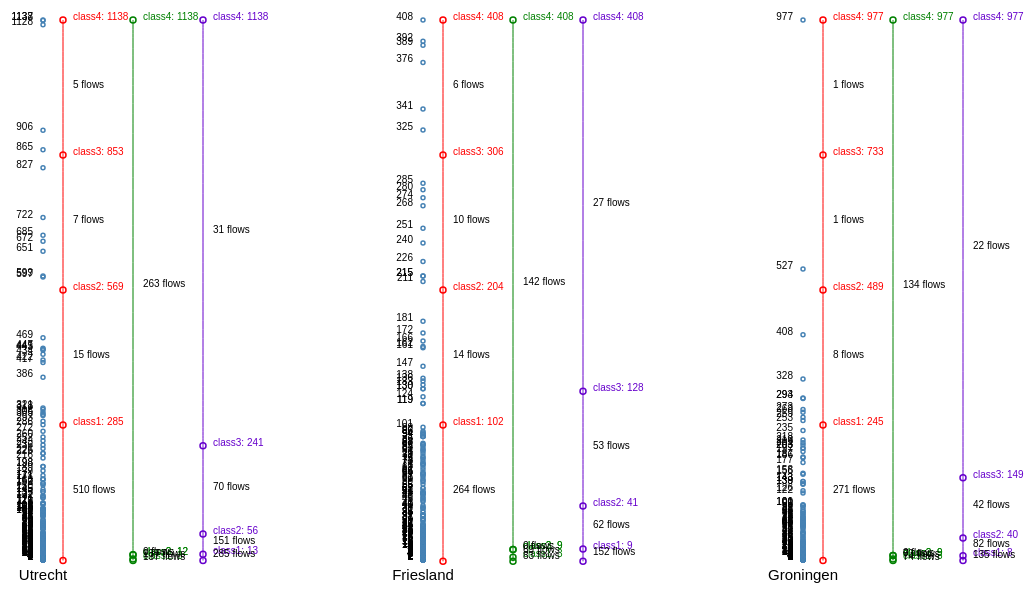
D3 v5 page, settled after 480 driven frames (8 s of simulated time); the page loaded 1 data file(s).


    var width = 1200,
        height = 600;

    var svg = d3.select("#map").append('svg')
        .attr("width", width).attr('height', height);


    var x = d3.scaleLinear()
        .domain([0, 2])
        .range([40, width - 400])


    d3.json("data.json").then(function(data) {



        data.forEach(function(sub, i) {


            var y = d3.scaleLinear()
                .domain(d3.extent(sub.arr))
                .range([height - 30, 30])

            svg.append("g")
                .attr("stroke", "steelblue")
                .attr("stroke-width", 1.5)
                .attr("fill", "none")
                .selectAll("circle")
                .data(sub.arr)
                .join("circle")
                .attr("cx", x(i))
                .attr("cy", d => y(d))
                .attr("r", 2);

            svg.append("g")
                .attr("font-family", "sans-serif")
                .attr("font-size", 10)
                .selectAll("text")
                .data(sub.arr)
                .join("text")
                .attr('text-anchor', "end")
                .attr("x", x(i) - 10)
                .attr("y", d => y(d))
                .text(d => d);


            var gT = svg.append("g")
                .attr("font-family", "sans-serif")
                .attr("font-size", 15)
                .attr('text-anchor', "middle");


            gT.append('text')
                .attr("x", x(i))
                .attr("y", y.range()[0] + 20)
                .text(sub.name);


            var extent = d3.extent(sub.arr);

            var dist = extent[1] - extent[0];

            var classA = [0, extent[0] + dist / 4, extent[0] + dist / 2, extent[0] + 3 * dist / 4, extent[0] + dist];


            var classB = [0, d3.quantile(sub.arr, 0.25), d3.quantile(sub.arr, 0.5), d3.quantile(sub.arr, 0.5), d3.quantile(sub.arr, 1)]

            var mean = d3.mean(sub.arr);
            var arr_left = sub.arr.filter(function(d) { return d <= mean });
            var arr_right = sub.arr.filter(function(d) { return d > mean });
            var mean_left = d3.mean(arr_left);
            var mean_right = d3.mean(arr_right);

            //console.log(sub.arr, arr_left, arr_right)
            var classC = [0, mean_left, mean, mean_right, extent[1]];

            svg.append("g")
                .attr("stroke", "red")
                .attr("stroke-width", 1.5)
                .attr("fill", "none")
                .selectAll("circle")
                .data(classA)
                .join("circle")
                .attr("cx", x(i) + 20)
                .attr("cy", d => y(d))
                .attr("r", 3);

            svg.append("g")
                .attr("font-family", "sans-serif")
                .attr("font-size", 10)
                .selectAll("text")
                .data(classA)
                .join("text")
                .attr('fill', "red")
                .attr('text-anchor', "start")
                .attr("x", x(i) + 10 + 20)
                .attr("y", d => y(d))
                .text(function(d, i) {
                    if (i == 0) return null;
                    return "class" + i + ": " + parseInt(d)
                });

            var lineA = line = d3.line()
                .x(function(d) { return x(i) + 20 })
                .y(function(d) { return y(d) })
                .curve(d3.curveMonotoneX);


            svg.append("path")
                .datum(classA)
                .attr("class", "line")
                .attr("d", lineA)
                .attr("stroke", 'red')
                .attr("stroke-width", 1);



            // class B
            svg.append("g")
                .attr("stroke", "green")
                .attr("stroke-width", 1.5)
                .attr("fill", "none")
                .selectAll("circle")
                .data(classB)
                .join("circle")
                .attr("cx", x(i) + 90)
                .attr("cy", d => y(d))
                .attr("r", 3);

            svg.append("g")
                .attr("font-family", "sans-serif")
                .attr("font-size", 10)
                .selectAll("text")
                .data(classB)
                .join("text")
                .attr('fill', "green")
                .attr('text-anchor', "start")
                .attr("x", x(i) + 10 + 90)
                .attr("y", d => y(d))
                .text(function(d, i) {
                    if (i == 0) return null;
                    return "class" + i + ": " + parseInt(d)
                });


            var lineB = line = d3.line()
                .x(function(d) { return x(i) + 90 })
                .y(function(d) { return y(d) })
                .curve(d3.curveMonotoneX);


            svg.append("path")
                .datum(classB)
                .attr("class", "line")
                .attr("d", lineB)
                .attr("stroke", 'green')
                .attr("stroke-width", 1);


            // class c
            svg.append("g")
                .attr("stroke", "#6600CC")
                .attr("stroke-width", 1.5)
                .attr("fill", "none")
                .selectAll("circle")
                .data(classC)
                .join("circle")
                .attr("cx", x(i) + 160)
                .attr("cy", d => y(d))
                .attr("r", 3);

            svg.append("g")
                .attr("font-family", "sans-serif")
                .attr("font-size", 10)
                .selectAll("text")
                .data(classC)
                .join("text")
                .attr('fill', "#6600CC")
                .attr('text-anchor', "start")
                .attr("x", x(i) + 10 + 160)
                .attr("y", d => y(d))
                .text(function(d, i) {
                    if (i == 0) return null;
                    return "class" + i + ": " + parseInt(d)
                });


            var lineC = line = d3.line()
                .x(function(d) { return x(i) + 160 })
                .y(function(d) { return y(d) })
                .curve(d3.curveMonotoneX);

            svg.append("path")
                .datum(classC)
                .attr("class", "line")
                .attr("d", lineC)
                .attr("stroke", '#6600CC')
                .attr("stroke-width", 1);




            //
            svg.append("g")
                .attr("font-family", "sans-serif")
                .attr("font-size", 10)
                .selectAll("text")
                .data(classA)
                .join("text")
                .attr('fill', "#000000")
                .attr('text-anchor', "start")
                .attr("x", x(i) + 10 + 20)
                .attr("y", (d, i) => {
                    if (i == 0) return null;
                    return y(d3.mean([classA[i - 1], classA[i]]))
                })
                .text(function(d, i) {
                    if (i == 0) return null;

                    var tempArr = sub.arr.filter(function(t) {
                        return t > classA[i - 1] && t <= classA[i]
                    })
                    return tempArr.length + " flows"
                });

            svg.append("g")
                .attr("font-family", "sans-serif")
                .attr("font-size", 10)
                .selectAll("text")
                .data(classB)
                .join("text")
                .attr('fill', "#000000")
                .attr('text-anchor', "start")
                .attr("x", x(i) + 10 + 90)
                .attr("y", (d, i) => {
                    if (i == 0) return null;
                    return y(d3.mean([classB[i - 1], classB[i]]))
                })
                .text(function(d, i) {
                    if (i == 0) return null;

                    var tempArr = sub.arr.filter(function(t) {
                        return t > classB[i - 1] && t <= classB[i]
                    })
                    return tempArr.length + " flows"
                });

            svg.append("g")
                .attr("font-family", "sans-serif")
                .attr("font-size", 10)
                .selectAll("text")
                .data(classC)
                .join("text")
                .attr('fill', "#000000")
                .attr('text-anchor', "start")
                .attr("x", x(i) + 10 + 160)
                .attr("y", (d, i) => {
                    if (i == 0) return null;
                    return y(d3.mean([classC[i - 1], classC[i]]))
                })
                .text(function(d, i) {
                    if (i == 0) return null;

                    var tempArr = sub.arr.filter(function(t) {
                        return t > classC[i - 1] && t <= classC[i]
                    })
                    return tempArr.length + " flows"
                });








        });

    });
    

### data: data.json
[
 {
  "name": "Utrecht",
  "arr": [
   1,
   1,
   1,
   1,
   1,
   1,
   1,
   1,
   "... 529 more items"
  ]
 },
 {
  "name": "Friesland",
  "arr": [
   1,
   1,
   1,
   1,
   1,
   1,
   1,
   1,
   "... 286 more items"
  ]
 },
 {
  "name": "Groningen",
  "arr": [
   1,
   1,
   1,
   1,
   1,
   1,
   1,
   1,
   "... 273 more items"
  ]
 }
]